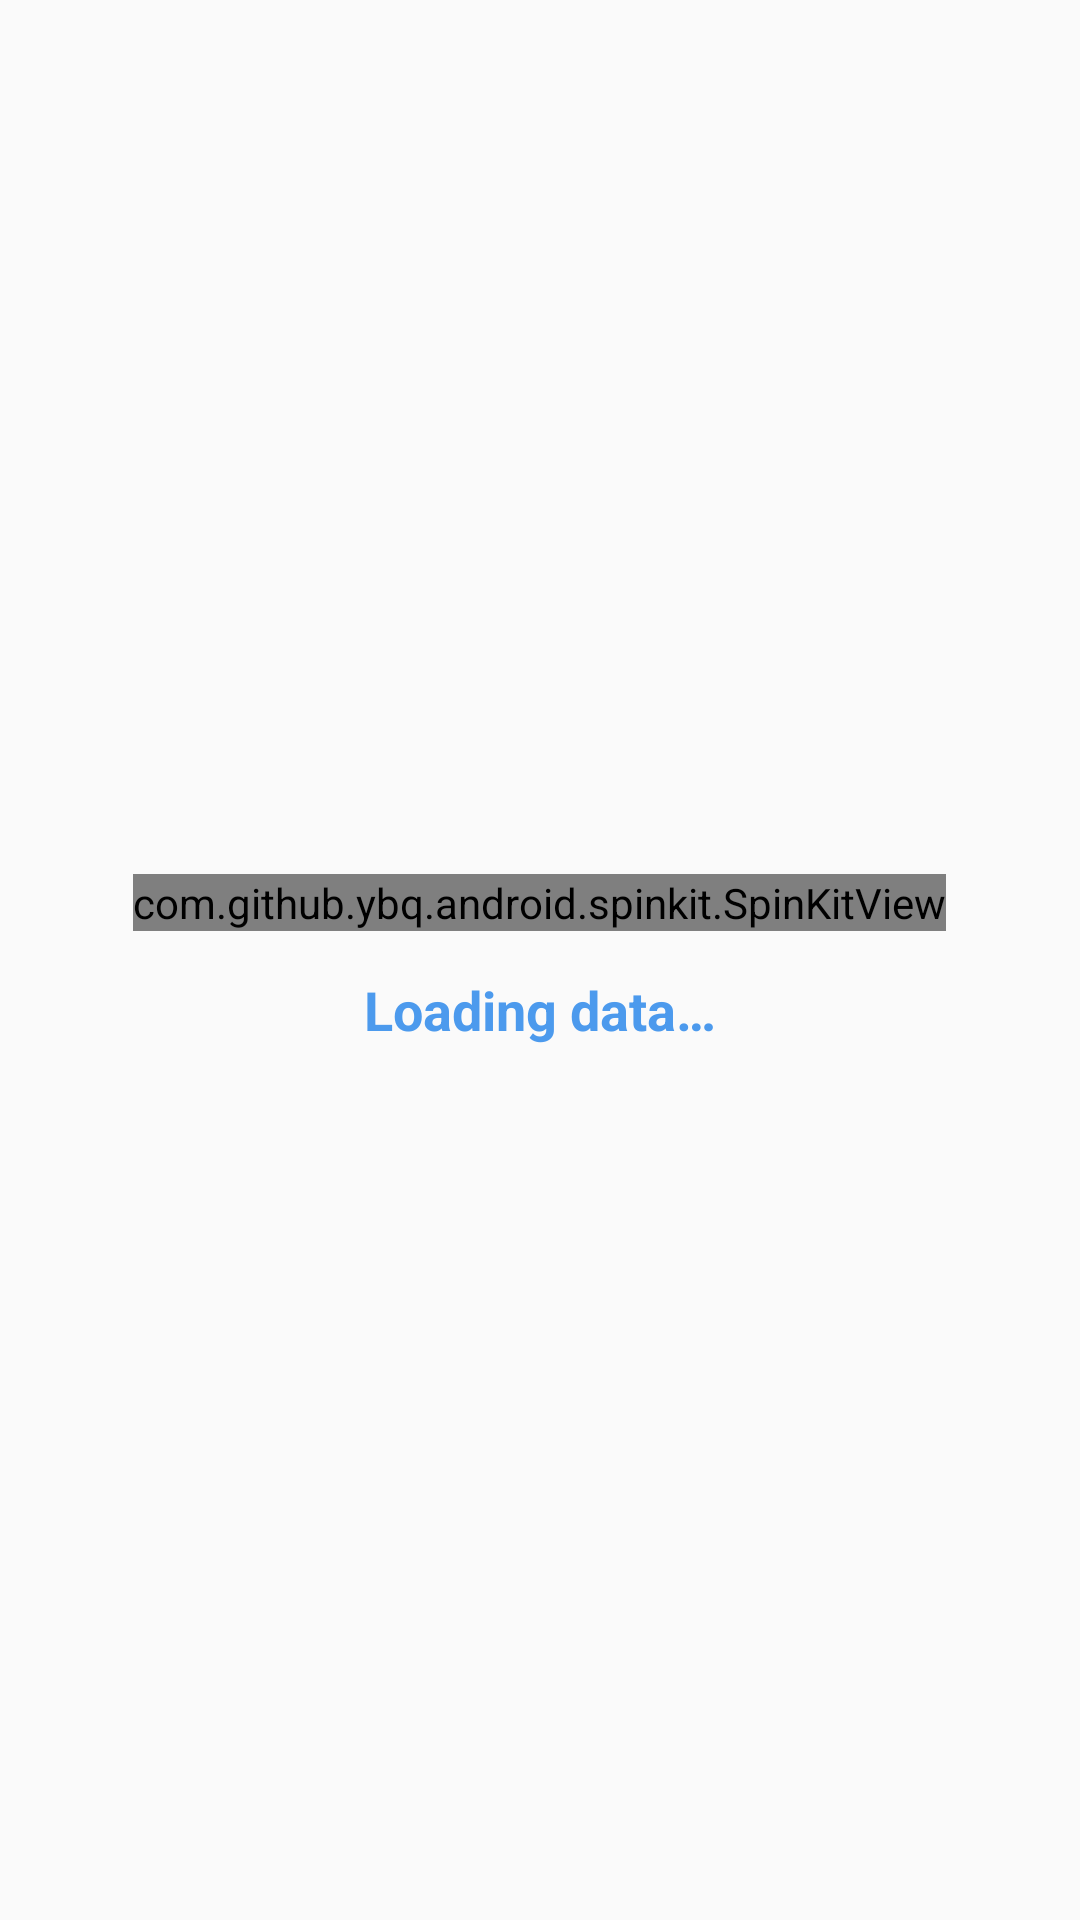

Here is an Android app screen rendered from its layout file. Give the layout XML and the strings, colors and styles it references.
<!-- AndroidManifest.xml: application theme Theme.CoronaVirus -->
<!-- res/layout/activity_loading.xml -->
<?xml version="1.0" encoding="utf-8"?>
<LinearLayout xmlns:android="http://schemas.android.com/apk/res/android"
    xmlns:app="http://schemas.android.com/apk/res-auto"
    xmlns:tools="http://schemas.android.com/tools"
    android:layout_width="match_parent"
    android:layout_height="match_parent"
    android:gravity="center"
    android:orientation="vertical"
    tools:context=".Loading">

    <com.github.ybq.android.spinkit.SpinKitView
        xmlns:app="http://schemas.android.com/apk/res-auto"
        android:id="@+id/spin_kit"
        style="@style/SpinKitView.Large.DoubleBounce"
        android:layout_width="wrap_content"
        android:layout_height="wrap_content"
        app:SpinKit_Color="@color/primary_blue" />

    <TextView
        android:id="@+id/txt_loading"
        android:layout_width="wrap_content"
        android:layout_height="wrap_content"
        android:layout_marginTop="14dp"
        android:textColor="@color/primary_blue"
        android:textSize="18sp"
        android:textStyle="bold"
        android:text="@string/loading"/>



</LinearLayout>
<!-- resources referenced by this layout -->
<resources>
  <color name="primary_blue">#4C9AED</color>
  <string name="loading">Loading data…</string>
  <style name="Theme.CoronaVirus" parent="Theme.AppCompat.Light.NoActionBar">
          
          <item name="colorPrimary">@color/purple_500</item>
          <item name="colorPrimaryVariant">@color/primary_blue</item>
          <item name="colorOnPrimary">@color/white</item>
          
          <item name="colorSecondary">@color/teal_200</item>
          <item name="colorSecondaryVariant">@color/teal_700</item>
          <item name="colorOnSecondary">@color/black</item>
          
          <item name="android:statusBarColor" tools:targetApi="l">?attr/colorPrimaryVariant</item>
          
          <item name="android:windowAnimationStyle">@style/animation</item>
      </style>
  <color name="purple_500">#FF6200EE</color>
  <color name="white">#FFFFFFFF</color>
  <color name="teal_200">#FF03DAC5</color>
  <color name="teal_700">#FF018786</color>
  <color name="black">#FF000000</color>
  <style name="animation">
          <item name="android:windowEnterAnimation">@android:anim/fade_in</item>
          <item name="android:windowExitAnimation">@android:anim/fade_out</item>
      </style>
</resources>
